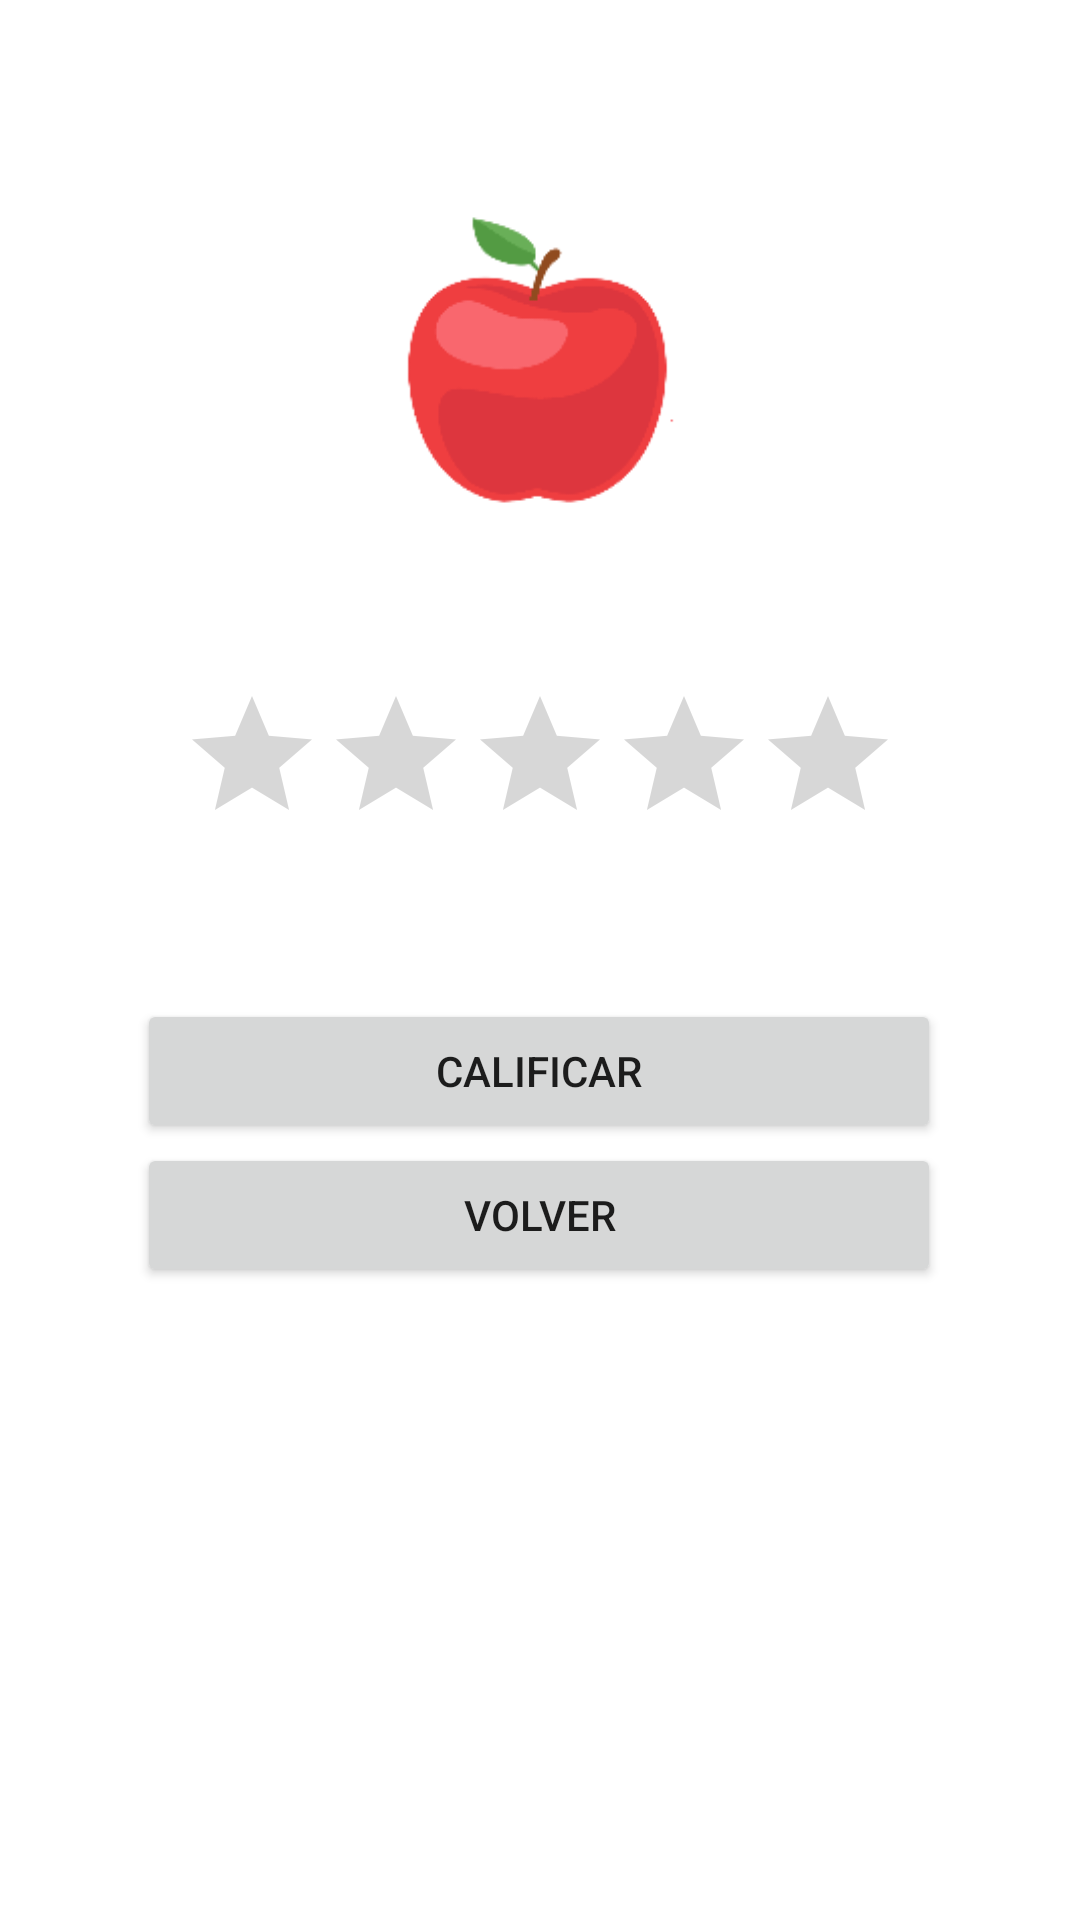

Reconstruct the res/layout file that produces this screen, plus the resources it refers to.
<!-- AndroidManifest.xml: application theme Theme.Widgets_sj_vesp_camilalopez -->
<!-- res/layout/activity_calificaciones.xml -->
<?xml version="1.0" encoding="utf-8"?>
<androidx.constraintlayout.widget.ConstraintLayout xmlns:android="http://schemas.android.com/apk/res/android"
    xmlns:app="http://schemas.android.com/apk/res-auto"
    xmlns:tools="http://schemas.android.com/tools"
    android:layout_width="match_parent"
    android:layout_height="match_parent"
    tools:context=".Calificaciones_act">

    <ImageView
        android:id="@+id/imageView3"
        android:layout_width="103dp"
        android:layout_height="112dp"
        android:layout_marginTop="64dp"
        app:layout_constraintEnd_toEndOf="parent"
        app:layout_constraintStart_toStartOf="parent"
        app:layout_constraintTop_toTopOf="parent"
        app:srcCompat="@drawable/m"
        android:contentDescription="TODO" />

    <RatingBar
        android:id="@+id/rt"
        android:layout_width="wrap_content"
        android:layout_height="wrap_content"
        android:layout_marginTop="164dp"
        app:layout_constraintEnd_toEndOf="parent"
        app:layout_constraintStart_toStartOf="parent"
        app:layout_constraintTop_toTopOf="@+id/imageView3"
        tools:ignore="SpeakableTextPresentCheck" />

    <LinearLayout
        android:layout_width="268dp"
        android:layout_height="111dp"
        android:layout_marginTop="48dp"
        android:orientation="vertical"
        app:layout_constraintEnd_toEndOf="parent"
        app:layout_constraintHorizontal_bias="0.497"
        app:layout_constraintStart_toStartOf="parent"
        app:layout_constraintTop_toBottomOf="@+id/rt">

        <Button
            android:id="@+id/button3"
            android:layout_width="match_parent"
            android:layout_height="wrap_content"
            android:onClick="Calificar"
            android:text="@string/calificar" />

        <Button
            android:id="@+id/button4"
            android:layout_width="match_parent"
            android:layout_height="wrap_content"
            android:minHeight="48dp"
            android:text="@string/volver"
            tools:ignore="TouchTargetSizeCheck" />
    </LinearLayout>
</androidx.constraintlayout.widget.ConstraintLayout>
<!-- resources referenced by this layout -->
<resources>
  <!-- drawable m: png bitmap (drawable, 5627 bytes) -->
  <string name="calificar">CALIFICAR</string>
  <string name="volver">VOLVER</string>
  <style name="Theme.Widgets_sj_vesp_camilalopez" parent="Theme.MaterialComponents.DayNight.DarkActionBar">
          
          <item name="colorPrimary">@color/purple_500</item>
          <item name="colorPrimaryVariant">@color/purple_700</item>
          <item name="colorOnPrimary">@color/white</item>
          
          <item name="colorSecondary">@color/teal_200</item>
          <item name="colorSecondaryVariant">@color/teal_700</item>
          <item name="colorOnSecondary">@color/black</item>
          
          <item name="android:statusBarColor" tools:targetApi="l">?attr/colorPrimaryVariant</item>
          
      </style>
  <!-- not gathered from this repository: default colours our renderer supplied (Android Studio template values) -->
  <color name="purple_500">#FF6200EE</color>
  <color name="purple_700">#FF3700B3</color>
  <color name="teal_200">#FF03DAC5</color>
  <color name="teal_700">#FF018786</color>
  <color name="black">#FF000000</color>
  <color name="white">#FFFFFFFF</color>
</resources>
